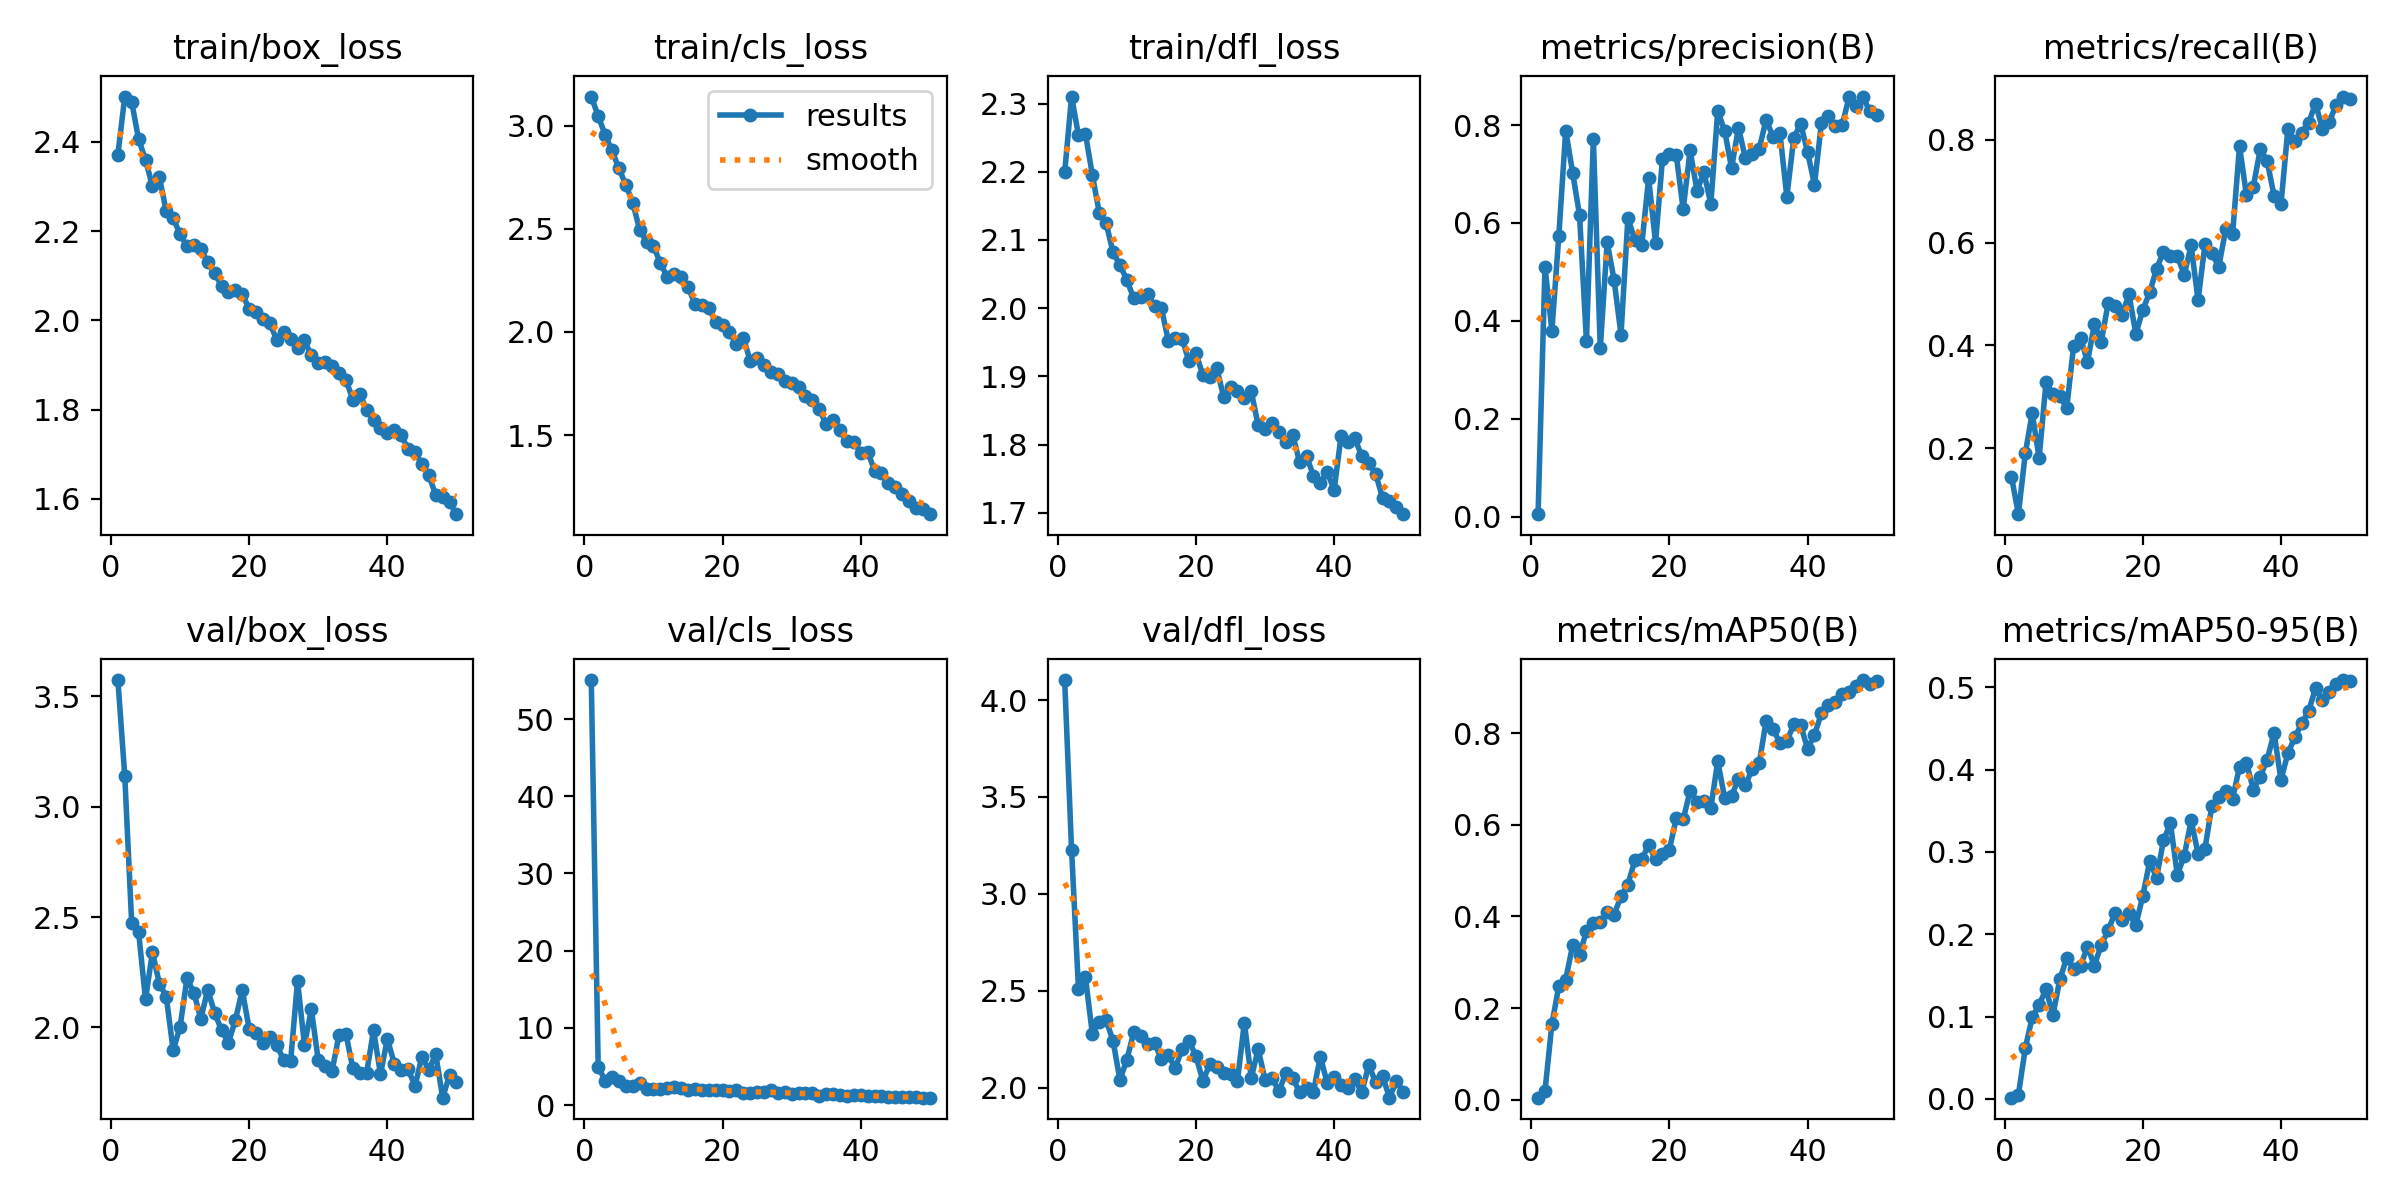

Source data for this figure (header and first rows):
epoch, time, train/box_loss, train/cls_loss, train/dfl_loss, metrics/precision(B), metrics/recall(B), metrics/mAP50(B), metrics/mAP50-95(B), val/box_loss, val/cls_loss, val/dfl_loss, lr/pg0, lr/pg1, lr/pg2
1, 129.9, 2.371, 3.142, 2.199, 0.00479, 0.1444, 0.00413, 0.00155, 3.573, 55.05, 4.103, 0.0004144, 0.0004144, 0.0004144
2, 256.8, 2.501, 3.047, 2.31, 0.5101, 0.07143, 0.01873, 0.00504, 3.138, 4.992, 3.225, 0.0008146, 0.0008146, 0.0008146
3, 391, 2.49, 2.957, 2.253, 0.3801, 0.1897, 0.1649, 0.06174, 2.471, 3.176, 2.508, 0.001198, 0.001198, 0.001198
4, 526.2, 2.405, 2.88, 2.256, 0.5734, 0.2685, 0.2478, 0.09909, 2.432, 3.597, 2.572, 0.001176, 0.001176, 0.001176
5, 668.8, 2.36, 2.793, 2.196, 0.7886, 0.1809, 0.2623, 0.1142, 2.127, 3.075, 2.279, 0.001151, 0.001151, 0.001151
6, 806.6, 2.3, 2.714, 2.14, 0.7026, 0.328, 0.3369, 0.1334, 2.341, 2.534, 2.341, 0.001126, 0.001126, 0.001126
7, 959.3, 2.321, 2.628, 2.125, 0.616, 0.3053, 0.3169, 0.1021, 2.199, 2.525, 2.349, 0.001102, 0.001102, 0.001102
8, 1100, 2.244, 2.496, 2.082, 0.3589, 0.301, 0.3674, 0.1451, 2.14, 2.822, 2.24, 0.001077, 0.001077, 0.001077
9, 1247, 2.228, 2.439, 2.063, 0.7715, 0.2787, 0.3862, 0.1714, 1.897, 2.124, 2.04, 0.001052, 0.001052, 0.001052
10, 1393, 2.193, 2.418, 2.041, 0.3437, 0.3997, 0.389, 0.1579, 2.002, 2.137, 2.145, 0.001027, 0.001027, 0.001027
11, 1528, 2.166, 2.332, 2.014, 0.5607, 0.4152, 0.4098, 0.1616, 2.222, 2.114, 2.285, 0.001002, 0.001002, 0.001002
12, 1663, 2.169, 2.267, 2.017, 0.4833, 0.3677, 0.4042, 0.185, 2.156, 2.167, 2.265, 0.0009778, 0.0009778, 0.0009778
13, 1793, 2.161, 2.28, 2.021, 0.3717, 0.4415, 0.4437, 0.1621, 2.039, 2.361, 2.226, 0.000953, 0.000953, 0.000953
14, 1930, 2.13, 2.266, 2.003, 0.6098, 0.4073, 0.4699, 0.1873, 2.17, 2.167, 2.231, 0.0009283, 0.0009283, 0.0009283
15, 2072, 2.105, 2.22, 2, 0.5656, 0.4833, 0.5226, 0.2048, 2.066, 1.979, 2.147, 0.0009035, 0.0009035, 0.0009035
16, 2223, 2.078, 2.135, 1.952, 0.5543, 0.4772, 0.5258, 0.2263, 1.987, 2.076, 2.168, 0.0008787, 0.0008787, 0.0008787
17, 2379, 2.063, 2.133, 1.957, 0.6909, 0.4594, 0.5553, 0.2169, 1.932, 1.939, 2.1, 0.000854, 0.000854, 0.000854
18, 2518, 2.067, 2.115, 1.955, 0.5596, 0.4996, 0.5247, 0.2255, 2.033, 2.016, 2.201, 0.0008293, 0.0008293, 0.0008293
19, 2660, 2.058, 2.049, 1.922, 0.7306, 0.4224, 0.5359, 0.2114, 2.168, 1.991, 2.243, 0.0008045, 0.0008045, 0.0008045
20, 2790, 2.026, 2.034, 1.934, 0.7417, 0.469, 0.5463, 0.2465, 1.994, 1.949, 2.162, 0.0007797, 0.0007797, 0.0007797
21, 2944, 2.019, 2.001, 1.902, 0.7387, 0.503, 0.6143, 0.2884, 1.975, 1.855, 2.035, 0.000755, 0.000755, 0.000755
22, 3086, 2.002, 1.94, 1.899, 0.6277, 0.5495, 0.6119, 0.2687, 1.932, 1.945, 2.121, 0.0007302, 0.0007302, 0.0007302
23, 3227, 1.993, 1.971, 1.912, 0.7485, 0.5818, 0.6741, 0.314, 1.959, 1.555, 2.104, 0.0007055, 0.0007055, 0.0007055
24, 3380, 1.956, 1.861, 1.87, 0.6656, 0.5742, 0.6507, 0.335, 1.918, 1.631, 2.073, 0.0006808, 0.0006808, 0.0006808
25, 3522, 1.974, 1.876, 1.884, 0.7037, 0.5745, 0.6512, 0.2722, 1.853, 1.699, 2.069, 0.000656, 0.000656, 0.000656
26, 3658, 1.959, 1.841, 1.878, 0.6387, 0.5374, 0.6371, 0.2952, 1.849, 1.642, 2.034, 0.0006312, 0.0006312, 0.0006312
27, 3794, 1.938, 1.808, 1.868, 0.8286, 0.5945, 0.7396, 0.3383, 2.21, 1.9, 2.335, 0.0006065, 0.0006065, 0.0006065
28, 3941, 1.955, 1.795, 1.878, 0.7884, 0.4879, 0.6589, 0.2981, 1.922, 1.536, 2.05, 0.0005818, 0.0005818, 0.0005818
29, 4078, 1.921, 1.761, 1.828, 0.712, 0.5965, 0.6628, 0.3039, 2.081, 1.72, 2.199, 0.000557, 0.000557, 0.000557
30, 4221, 1.904, 1.754, 1.823, 0.7949, 0.5793, 0.7014, 0.356, 1.85, 1.431, 2.04, 0.0005322, 0.0005322, 0.0005322
31, 4358, 1.906, 1.734, 1.832, 0.7325, 0.5531, 0.687, 0.3672, 1.825, 1.525, 2.051, 0.0005075, 0.0005075, 0.0005075
32, 4493, 1.898, 1.69, 1.818, 0.7399, 0.6259, 0.7226, 0.3745, 1.803, 1.538, 1.981, 0.0004827, 0.0004827, 0.0004827
33, 4638, 1.882, 1.669, 1.804, 0.7515, 0.6171, 0.7344, 0.3648, 1.966, 1.557, 2.075, 0.000458, 0.000458, 0.000458
34, 4767, 1.867, 1.627, 1.814, 0.8104, 0.788, 0.8274, 0.4033, 1.971, 1.22, 2.048, 0.0004332, 0.0004332, 0.0004332
35, 4921, 1.823, 1.552, 1.774, 0.7764, 0.6927, 0.8091, 0.4086, 1.816, 1.481, 1.977, 0.0004085, 0.0004085, 0.0004085
36, 5067, 1.835, 1.573, 1.784, 0.7832, 0.7092, 0.7801, 0.3757, 1.795, 1.383, 1.996, 0.0003837, 0.0003837, 0.0003837
37, 5208, 1.8, 1.523, 1.754, 0.6536, 0.7816, 0.783, 0.3915, 1.794, 1.287, 1.98, 0.000359, 0.000359, 0.000359
38, 5345, 1.777, 1.473, 1.744, 0.7729, 0.7585, 0.8197, 0.412, 1.988, 1.172, 2.16, 0.0003343, 0.0003343, 0.0003343
39, 5496, 1.759, 1.464, 1.759, 0.8029, 0.6915, 0.8183, 0.4445, 1.788, 1.331, 2.023, 0.0003095, 0.0003095, 0.0003095
40, 5648, 1.747, 1.415, 1.734, 0.7444, 0.6744, 0.7665, 0.3875, 1.948, 1.373, 2.055, 0.0002848, 0.0002848, 0.0002848
41, 5786, 1.754, 1.419, 1.813, 0.6783, 0.8212, 0.797, 0.4198, 1.836, 1.179, 2.014, 0.00026, 0.00026, 0.00026
42, 5914, 1.744, 1.328, 1.804, 0.8033, 0.7977, 0.8437, 0.4392, 1.809, 1.155, 1.999, 0.0002352, 0.0002352, 0.0002352
43, 6050, 1.711, 1.315, 1.809, 0.8176, 0.8144, 0.8623, 0.4562, 1.81, 1.136, 2.042, 0.0002105, 0.0002105, 0.0002105
44, 6195, 1.705, 1.266, 1.783, 0.7972, 0.8333, 0.8678, 0.4711, 1.735, 1.087, 1.976, 0.0001857, 0.0001857, 0.0001857
45, 6329, 1.678, 1.248, 1.773, 0.7994, 0.8708, 0.8861, 0.4987, 1.867, 1.058, 2.117, 0.000161, 0.000161, 0.000161
46, 6477, 1.653, 1.215, 1.757, 0.8565, 0.8219, 0.8914, 0.4843, 1.809, 1.038, 2.028, 0.0001363, 0.0001363, 0.0001363
47, 6610, 1.609, 1.182, 1.722, 0.8388, 0.8353, 0.9028, 0.4944, 1.879, 1.001, 2.062, 0.0001115, 0.0001115, 0.0001115
48, 6745, 1.603, 1.145, 1.717, 0.8581, 0.8688, 0.9166, 0.504, 1.682, 1.009, 1.948, 8.675e-05, 8.675e-05, 8.675e-05
49, 6880, 1.592, 1.142, 1.708, 0.8277, 0.8844, 0.9079, 0.5088, 1.784, 0.9679, 2.034, 6.2e-05, 6.2e-05, 6.2e-05
50, 7018, 1.566, 1.116, 1.698, 0.8196, 0.8794, 0.9135, 0.5071, 1.752, 0.9648, 1.979, 3.725e-05, 3.725e-05, 3.725e-05
